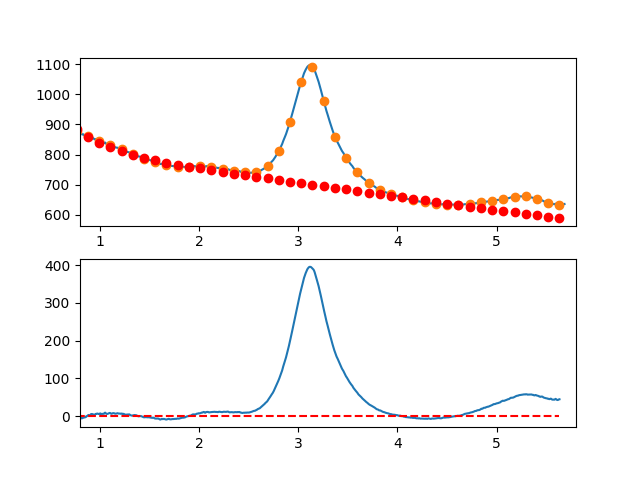

Source data for this figure (header and first rows):
7.660095065371018697e-01, -6.969881839345475782e+00
7.716692588143090337e-01, -5.158730637881262737e+00
7.773290110915161977e-01, -5.267904093820902744e+00
7.829887633687233617e-01, -6.565134222947335729e+00
7.886485156459305257e-01, -5.057153041042624864e+00
7.943082679231376897e-01, -4.403692563889762823e+00
7.999680202003448537e-01, -3.668484807270942838e+00
8.056277724775520177e-01, -5.304261786969050263e+00
8.112875247547591817e-01, -3.902755518766298337e+00
8.169472770319663457e-01, -5.949698018445246817e+00
8.226070293091735097e-01, -5.475821301788982964e+00
8.282667815863807848e-01, -3.737857384579115205e+00
8.339265338635878377e-01, -2.348538282599065496e+00
8.395862861407951128e-01, -3.518596011630734210e+00
8.452460384180022768e-01, -3.479762587456889378e+00
8.509057906952094408e-01, -2.888770025860594615e+00
8.565655429724164938e-01, -2.600350342623301003e+00
8.622252952496237688e-01, -5.162355535283040808e-01
8.678850475268309328e-01, -5.481576743580944822e-01
8.735447998040380968e-01, 6.261512791052155080e-01
8.792045520812451498e-01, 2.065959291078343085e+00
8.848643043584524248e-01, 3.189534345779748037e+00
8.905240566356595888e-01, 1.918144427425772847e+00
8.961838089128667528e-01, 1.688057520234792719e+00
9.018435611900738058e-01, 2.397541608423807702e+00
9.075033134672810808e-01, 4.581864676210557263e+00
9.131630657444882448e-01, 5.706294707812389788e+00
9.188228180216954089e-01, 5.195099687446486314e+00
9.244825702989024618e-01, 5.540547599330693629e+00
9.301423225761097369e-01, 4.897906427682301000e+00
9.358020748533169009e-01, 4.130444156718681370e+00
9.414618271305239539e-01, 3.633428770657701534e+00
9.471215794077312289e-01, 3.216128253716078689e+00
9.527813316849383929e-01, 4.346810590112113459e+00
9.584410839621455569e-01, 5.998743764062623995e+00
9.641008362393528319e-01, 5.571195759785609880e+00
9.697605885165598849e-01, 6.643434561498111179e+00
9.754203407937670489e-01, 6.854728153417681824e+00
9.810800930709743239e-01, 6.383344519761976699e+00
9.867398453481812659e-01, 5.468551644748231411e+00
9.923995976253885409e-01, 6.066617512593893480e+00
9.980593499025957049e-01, 6.218788697605759808e+00
1.003719102179802869e+00, 7.363226134447131699e+00
1.009378854457010144e+00, 6.289069347870622551e+00
1.015038606734217197e+00, 5.945457862628700241e+00
1.020698359011424472e+00, 5.831531203474128233e+00
1.026358111288631525e+00, 6.141428895158924206e+00
1.032017863565838578e+00, 6.259290462435842528e+00
1.037677615843045853e+00, 6.156255430057512967e+00
1.043337368120253128e+00, 6.480463322776586210e+00
1.048997120397460181e+00, 8.805053665345553782e+00
1.054656872674667456e+00, 9.172165982516844451e+00
1.060316624951874509e+00, 7.449939799042908817e+00
1.065976377229081784e+00, 6.366514639676324805e+00
1.071636129506288837e+00, 6.119030029169948648e+00
1.077295881783495890e+00, 5.926625492275775287e+00
1.082955634060703165e+00, 6.699440553747194826e+00
1.088615386337910440e+00, 7.395614738335780203e+00
1.094275138615117493e+00, 8.068287570794382191e+00
1.099934890892324768e+00, 8.537598575876018003e+00
1.105594643169532043e+00, 8.124687278332544338e+00
... 809 more rows
